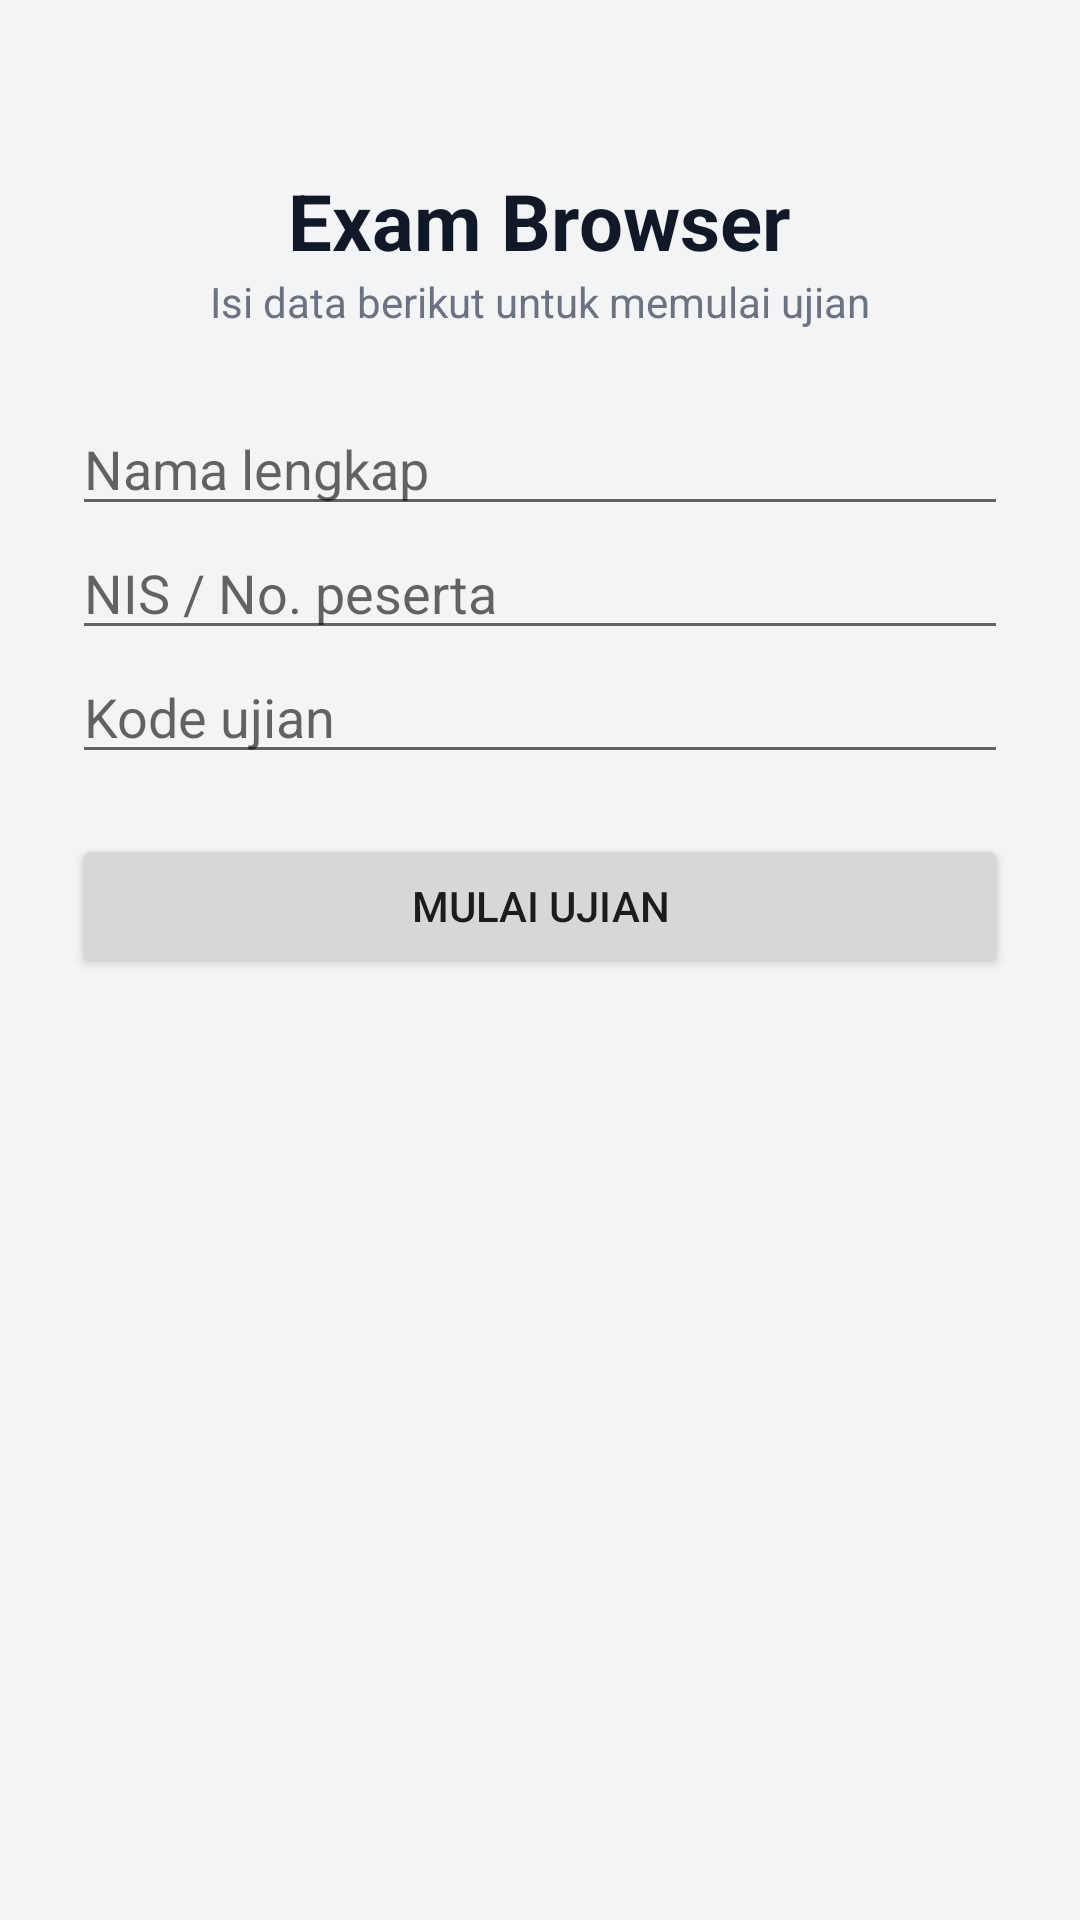

Android layout source for this screen:
<!-- AndroidManifest.xml: application theme Theme.ExamBrowser -->
<!-- res/layout/activity_start.xml -->
<?xml version="1.0" encoding="utf-8"?>
<ScrollView xmlns:android="http://schemas.android.com/apk/res/android"
    android:layout_width="match_parent" android:layout_height="match_parent"
    android:fillViewport="true" android:background="#F3F4F6">

    <LinearLayout
        android:layout_width="match_parent" android:layout_height="wrap_content"
        android:orientation="vertical" android:padding="24dp" android:gravity="center_horizontal">

        <TextView
            android:layout_width="wrap_content" android:layout_height="wrap_content"
            android:layout_marginTop="32dp" android:text="Exam Browser"
            android:textColor="#111827" android:textSize="26sp" android:textStyle="bold" />

        <TextView
            android:layout_width="wrap_content" android:layout_height="wrap_content"
            android:layout_marginBottom="24dp" android:text="Isi data berikut untuk memulai ujian"
            android:textColor="#6B7280" android:textSize="14sp" />

        <EditText android:id="@+id/etNama"
            android:layout_width="match_parent" android:layout_height="wrap_content"
            android:hint="Nama lengkap" android:inputType="textPersonName|textCapWords" />

        <EditText android:id="@+id/etNis"
            android:layout_width="match_parent" android:layout_height="wrap_content"
            android:hint="NIS / No. peserta" android:inputType="text" />

        <EditText android:id="@+id/etKode"
            android:layout_width="match_parent" android:layout_height="wrap_content"
            android:hint="Kode ujian" android:inputType="textCapCharacters" />

        <Button android:id="@+id/btnMulai"
            android:layout_width="match_parent" android:layout_height="wrap_content"
            android:layout_marginTop="20dp" android:text="Mulai Ujian" />

        <TextView android:id="@+id/tvStatus"
            android:layout_width="wrap_content" android:layout_height="wrap_content"
            android:layout_marginTop="16dp" android:textColor="#B91C1C" android:gravity="center" />
    </LinearLayout>
</ScrollView>
<!-- resources referenced by this layout -->
<resources>
  <style name="Theme.ExamBrowser" parent="Theme.AppCompat.Light.NoActionBar">
          <item name="colorPrimary">#1F2937</item>
          <item name="colorPrimaryDark">#111827</item>
          <item name="colorAccent">#2563EB</item>
      </style>
</resources>
